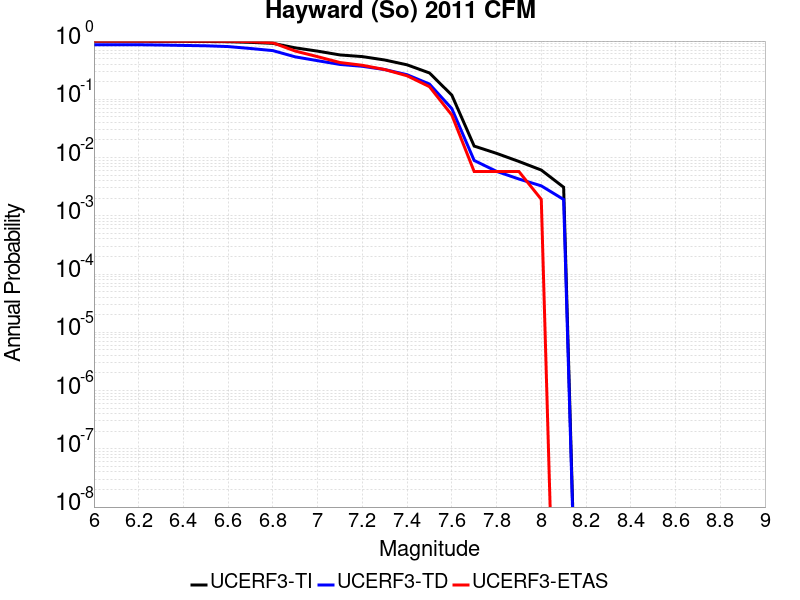

The data file committed next to this chart (first rows):
Magnitude, UCERF3-TI Prob, UCERF3-TD Prob, UCERF3-ETAS Prob
6.0, 0.9911, 0.8643, 0.9981
6.1, 0.9911, 0.8643, 0.9981
6.2, 0.9911, 0.8643, 0.9981
6.3, 0.9891, 0.8548, 0.9981
6.4, 0.9859, 0.8415, 0.9962
6.5, 0.9829, 0.8294, 0.9962
6.6, 0.9744, 0.8044, 0.9942
6.7, 0.9498, 0.7456, 0.9789
6.8, 0.9136, 0.6854, 0.9328
6.9, 0.7651, 0.5357, 0.6737
7.0, 0.6714, 0.4602, 0.5393
7.1, 0.5779, 0.3968, 0.428
7.2, 0.5411, 0.3688, 0.3839
7.3, 0.4731, 0.3243, 0.3244
7.4, 0.3909, 0.2644, 0.2534
7.5, 0.2836, 0.1829, 0.1651
7.6, 0.118, 0.06922, 0.05374
7.7, 0.01575, 0.008919, 0.005758
7.8, 0.01181, 0.005798, 0.005758
7.9, 0.008577, 0.004283, 0.005758
8.0, 0.006105, 0.003268, 0.001919
8.1, 0.003095, 0.001907, 0.0
